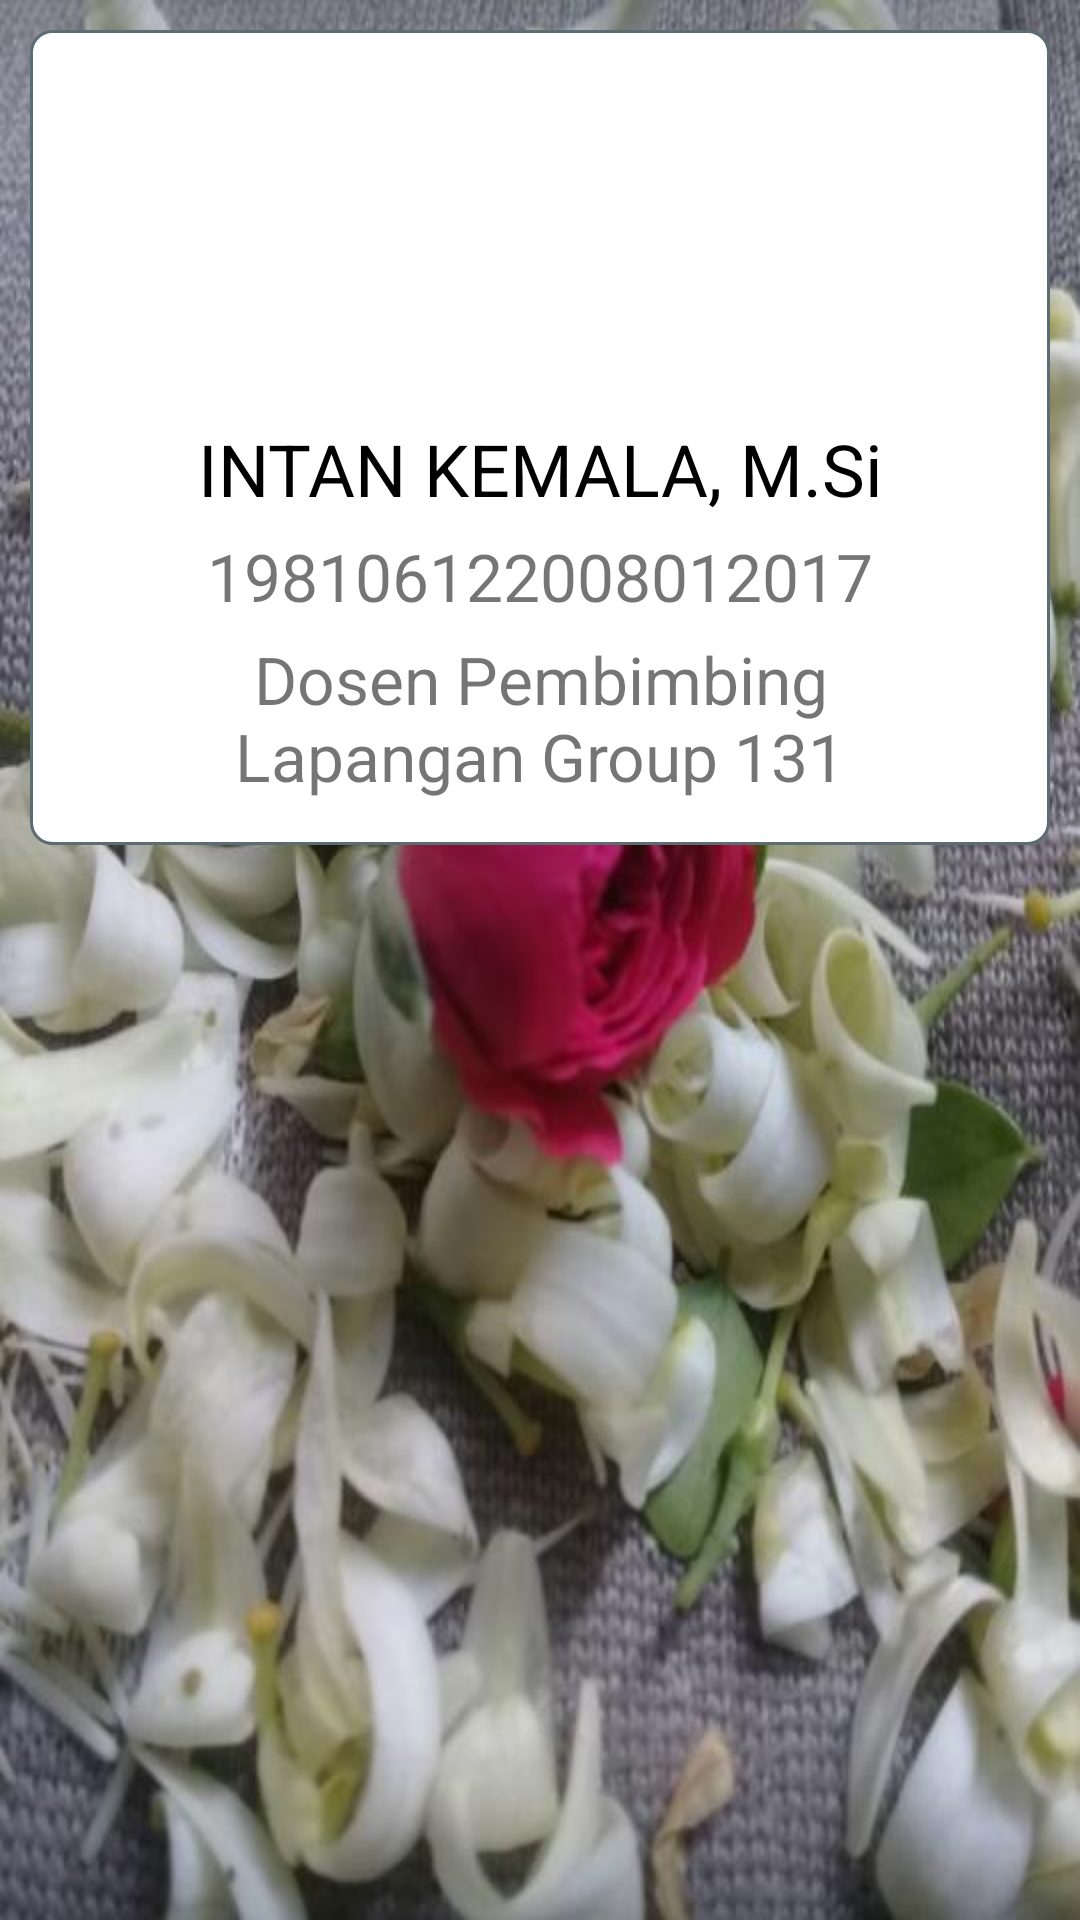

Layout XML and referenced resources for this Android screen:
<!-- AndroidManifest.xml: application theme AppTheme -->
<!-- res/layout/fragment_dpl.xml -->
<?xml version="1.0" encoding="utf-8"?>
<FrameLayout xmlns:android="http://schemas.android.com/apk/res/android"
    xmlns:tools="http://schemas.android.com/tools"
    android:layout_width="match_parent"
    android:layout_height="match_parent"
    android:background="@drawable/bg_am"
    tools:context=".DplFragment">

    

        <LinearLayout
            android:orientation="vertical"
            android:layout_width="match_parent"
            android:layout_height="wrap_content"
            android:layout_marginTop="10sp"
            android:layout_marginRight="10sp"
            android:layout_marginLeft="10sp"
            android:background="@drawable/radius_panel_menu1"
            android:gravity="center">
            <ImageView
                android:id="@+id/foto_dpl"
                android:layout_width="100sp"
                android:layout_marginTop="10sp"
                android:layout_height="100sp"
                android:src="@drawable/dpl"
                ></ImageView>
            <TextView
                android:id="@+id/nama_dpl"
                android:textColor="@color/hitam"
                android:textSize="24sp"
                android:layout_marginTop="15sp"
                android:layout_width="match_parent"
                android:layout_height="wrap_content"
                android:gravity="center"
                android:text="INTAN KEMALA, M.Si"></TextView>
            <TextView
                android:id="@+id/nip_dpl"
                android:textSize="22sp"
                android:layout_marginTop="5sp"
                android:layout_width="match_parent"
                android:layout_height="wrap_content"
                android:gravity="center"
                android:text="198106122008012017"></TextView>
            <TextView
                android:id="@+id/dplku"
                android:layout_marginLeft="20sp"
                android:layout_marginRight="20sp"
                android:textSize="22sp"
                android:layout_marginTop="5sp"
                android:layout_width="match_parent"
                android:layout_height="wrap_content"
                android:gravity="center"
                android:text="Dosen Pembimbing Lapangan Group 131"
                android:layout_marginBottom="10sp"></TextView>
        </LinearLayout>
</FrameLayout>
<!-- resources referenced by this layout -->
<resources>
  <color name="hitam">#000</color>
  <!-- drawable bg_am: jpeg bitmap (drawable-v24, 60620 bytes) -->
  <!-- drawable radius_panel_menu1 (drawable) -->
  <?xml version="1.0" encoding="utf-8"?>
  <shape xmlns:android="http://schemas.android.com/apk/res/android"
      android:shape="rectangle">
      <solid
          android:color="#fff">
      </solid>
      <stroke
          android:width="1sp"
          android:color="#5C6C73">
      </stroke>
      <padding
          android:left="5sp"
          android:top="5sp"
          android:bottom="5sp"
          android:right="5sp">
      </padding>
      <corners
          android:radius="7sp">
      </corners>
  
  </shape>
  <style name="AppTheme" parent="Theme.AppCompat.Light.NoActionBar">
          
          <item name="colorPrimary">@color/hijau_uin</item>
          <item name="colorPrimaryDark">@color/hijau_uin</item>
          <item name="colorAccent">@color/colorAccent</item>
      </style>
  <color name="hijau_uin">#308825</color>
  <color name="colorAccent">#03DAC5</color>
</resources>
